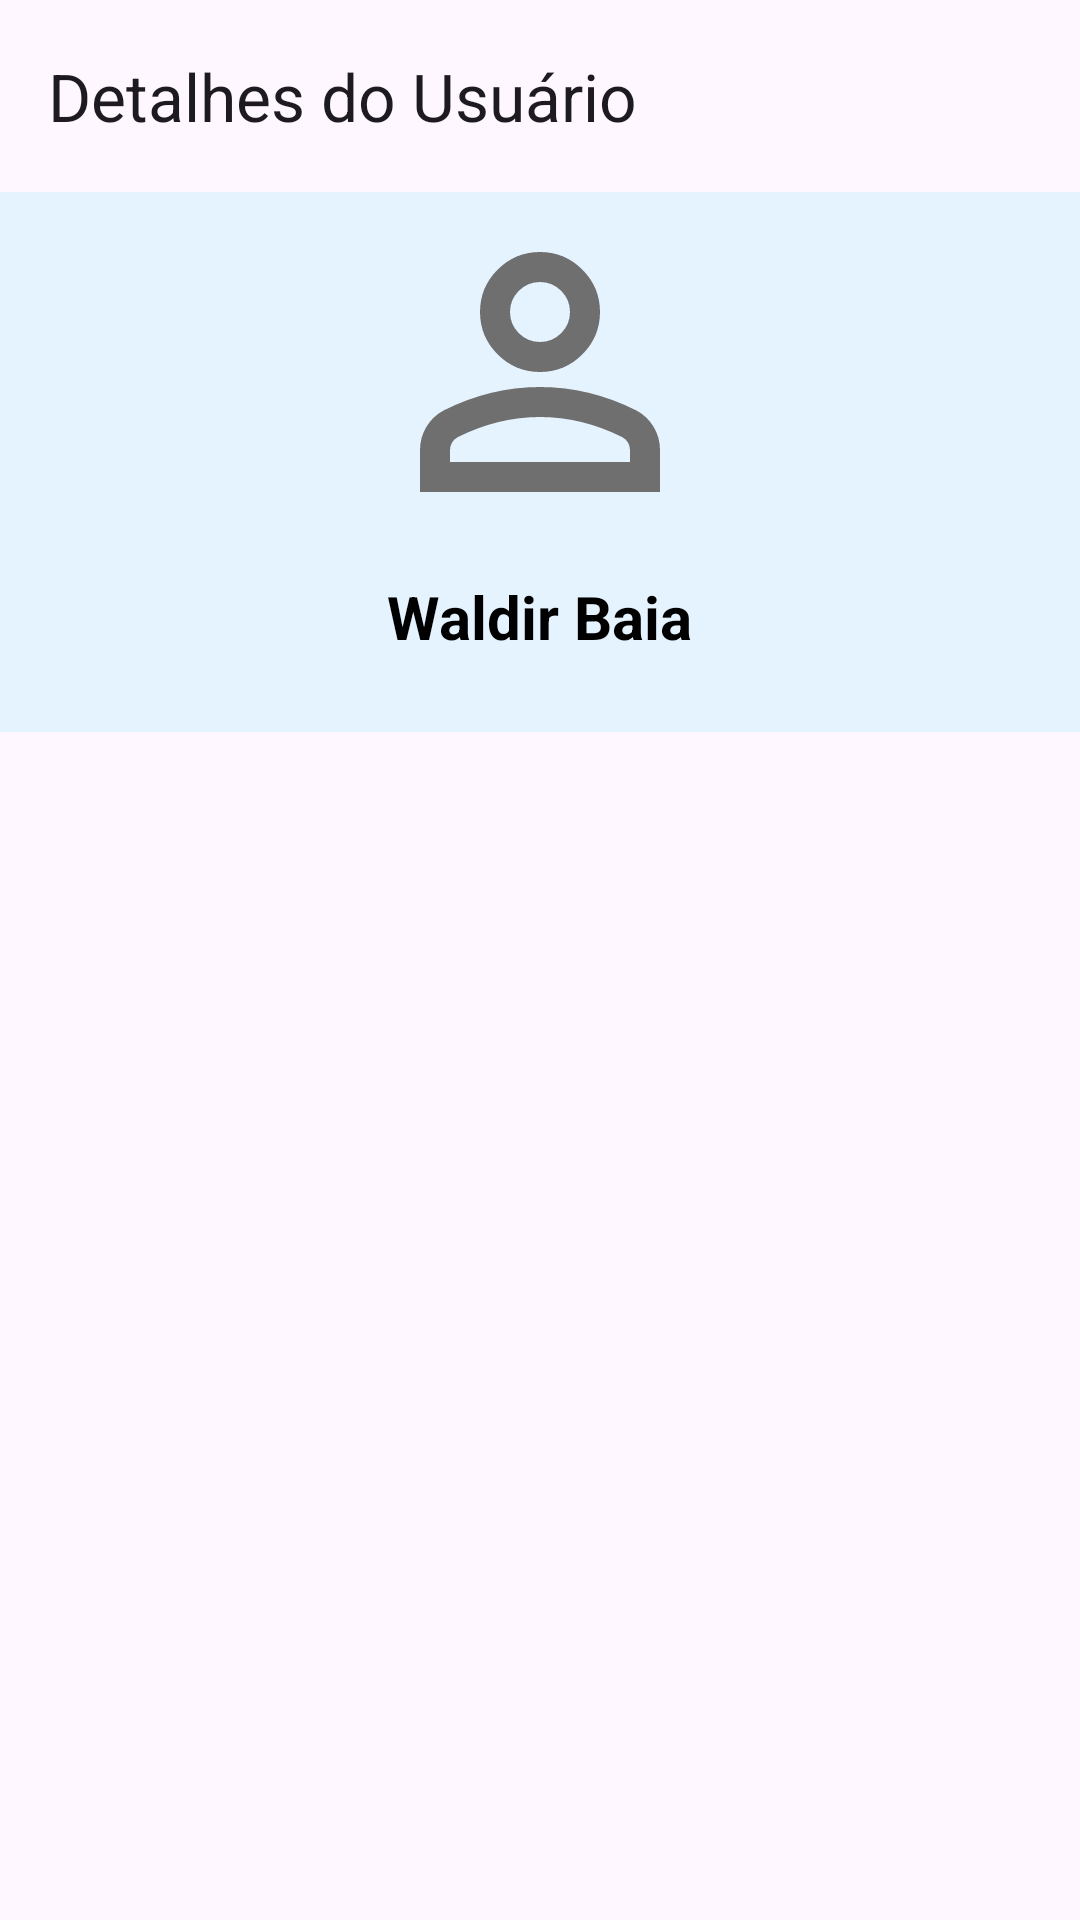

Produce the Android XML layout that renders to this screen, including the resource entries it uses.
<!-- AndroidManifest.xml: application theme Theme.Buscausuariogithub -->
<!-- res/layout/fragment_detail_user.xml -->
<androidx.constraintlayout.widget.ConstraintLayout
    xmlns:android="http://schemas.android.com/apk/res/android"
    xmlns:app="http://schemas.android.com/apk/res-auto"
    xmlns:tools="http://schemas.android.com/tools"
    android:layout_width="match_parent"
    android:layout_height="match_parent"
    tools:context=".presentation.ui.fragment.DetailUserFragment">

    <com.google.android.material.appbar.AppBarLayout
        android:id="@+id/appBarLayout"
        android:layout_width="match_parent"
        android:layout_height="wrap_content"
        android:theme="@style/ThemeOverlay.Material3.ActionBar"
        app:layout_constraintEnd_toEndOf="parent"
        app:layout_constraintStart_toStartOf="parent"
        app:layout_constraintTop_toTopOf="parent">

        <com.google.android.material.appbar.MaterialToolbar
            android:id="@+id/main_toolbar"
            android:layout_width="match_parent"
            android:layout_height="wrap_content"
            android:backgroundTint="@color/white"
            app:title="Detalhes do Usuário"
            app:navigationIcon="@drawable/icon_baseline_arrow_back"/>
    </com.google.android.material.appbar.AppBarLayout>

    <FrameLayout
        android:id="@+id/top_frame"
        android:layout_width="0dp"
        android:layout_height="180dp"
        android:background="@color/background_fragment"
        app:layout_constraintEnd_toEndOf="parent"
        app:layout_constraintHeight_percent="0.3"
        app:layout_constraintStart_toStartOf="parent"
        app:layout_constraintTop_toBottomOf="@+id/appBarLayout">

        <LinearLayout
            android:layout_width="match_parent"
            android:layout_height="wrap_content"
            android:layout_gravity="center_horizontal|top"
            android:gravity="center"
            android:orientation="vertical">

            <com.google.android.material.imageview.ShapeableImageView
                android:id="@+id/user_image"
                android:layout_width="120dp"
                android:layout_height="120dp"
                android:src="@drawable/icon_outline_person"
                app:shapeAppearanceOverlay="@style/ShapeAppearance.Material3.Corner.Full" />

            <TextView
                android:id="@+id/user_name"
                android:layout_width="wrap_content"
                android:layout_height="wrap_content"
                android:layout_marginTop="8dp"
                android:text="Waldir Baia"
                android:textColor="@android:color/black"
                android:textSize="20sp"
                android:textStyle="bold" />

        </LinearLayout>

    </FrameLayout>

    <androidx.recyclerview.widget.RecyclerView
        android:id="@+id/recycler_view"
        android:layout_width="0dp"
        android:layout_height="0dp"
        android:padding="16dp"
        android:layout_marginHorizontal="10dp"
        android:layout_marginVertical="5dp"
        app:layoutManager="androidx.recyclerview.widget.LinearLayoutManager"
        app:layout_constraintTop_toBottomOf="@id/top_frame"
        app:layout_constraintBottom_toBottomOf="parent"
        app:layout_constraintStart_toStartOf="parent"
        app:layout_constraintEnd_toEndOf="parent" />

</androidx.constraintlayout.widget.ConstraintLayout>
<!-- resources referenced by this layout -->
<resources>
  <color name="background_fragment">#388DE4FF</color>
  <color name="white">#FFFFFFFF</color>
  <!-- drawable icon_outline_person (drawable) -->
  <vector xmlns:android="http://schemas.android.com/apk/res/android" android:height="24dp" android:tint="#6F6F6F" android:viewportHeight="960" android:viewportWidth="960" android:width="24dp">
        
      <path android:fillColor="@android:color/white" android:pathData="M480,480Q414,480 367,433Q320,386 320,320Q320,254 367,207Q414,160 480,160Q546,160 593,207Q640,254 640,320Q640,386 593,433Q546,480 480,480ZM160,800L160,688Q160,654 177.5,625.5Q195,597 224,582Q286,551 350,535.5Q414,520 480,520Q546,520 610,535.5Q674,551 736,582Q765,597 782.5,625.5Q800,654 800,688L800,800L160,800ZM240,720L720,720L720,688Q720,677 714.5,668Q709,659 700,654Q646,627 591,613.5Q536,600 480,600Q424,600 369,613.5Q314,627 260,654Q251,659 245.5,668Q240,677 240,688L240,720ZM480,400Q513,400 536.5,376.5Q560,353 560,320Q560,287 536.5,263.5Q513,240 480,240Q447,240 423.5,263.5Q400,287 400,320Q400,353 423.5,376.5Q447,400 480,400ZM480,320Q480,320 480,320Q480,320 480,320Q480,320 480,320Q480,320 480,320Q480,320 480,320Q480,320 480,320Q480,320 480,320Q480,320 480,320ZM480,720L480,720Q480,720 480,720Q480,720 480,720Q480,720 480,720Q480,720 480,720Q480,720 480,720Q480,720 480,720Q480,720 480,720Q480,720 480,720L480,720Z"/>
      
  </vector>
  <style name="Theme.Buscausuariogithub" parent="Base.Theme.Buscausuariogithub" />
  <style name="Base.Theme.Buscausuariogithub" parent="Theme.Material3.DayNight.NoActionBar">
          
          
      </style>
</resources>
